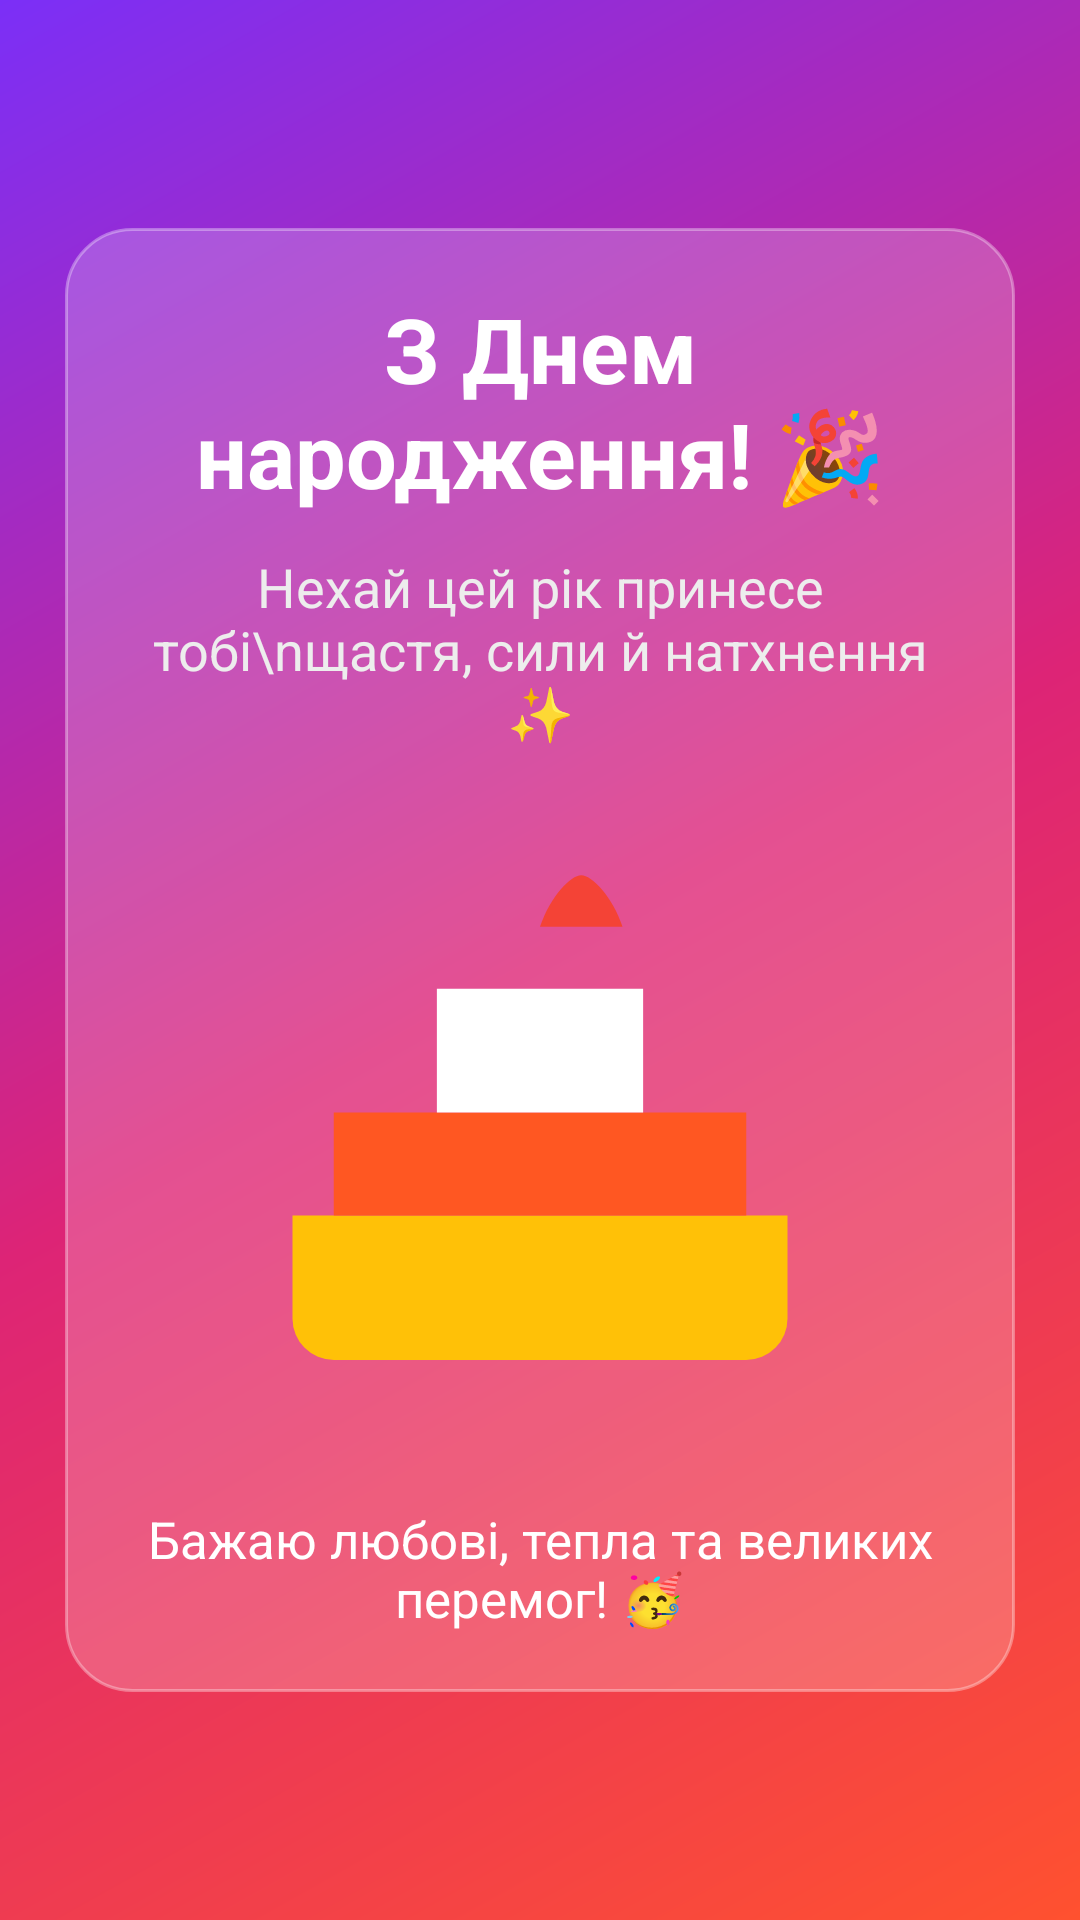

Layout XML and referenced resources for this Android screen:
<!-- AndroidManifest.xml: application theme Theme.AndroidLab1 -->
<!-- res/layout/activity_birthday_card.xml -->
<?xml version="1.0" encoding="utf-8"?>
<androidx.constraintlayout.widget.ConstraintLayout xmlns:android="http://schemas.android.com/apk/res/android"
    xmlns:app="http://schemas.android.com/apk/res-auto"
    android:id="@+id/birthdayRoot"
    android:layout_width="match_parent"
    android:layout_height="match_parent"
    android:background="@drawable/birthday_gradient">

    <LinearLayout
        android:id="@+id/cardContainer"
        android:layout_width="0dp"
        android:layout_height="wrap_content"
        android:orientation="vertical"
        android:padding="20dp"
        android:background="@drawable/card_glass"
        app:layout_constraintTop_toTopOf="parent"
        app:layout_constraintBottom_toBottomOf="parent"
        app:layout_constraintStart_toStartOf="parent"
        app:layout_constraintEnd_toEndOf="parent"
        app:layout_constraintWidth_percent="0.88">

        <TextView
            android:id="@+id/titleText"
            android:layout_width="match_parent"
            android:layout_height="wrap_content"
            android:text="З Днем народження! 🎉"
            android:textSize="30sp"
            android:textStyle="bold"
            android:textColor="#FFFFFF"
            android:gravity="center" />

        <TextView
            android:id="@+id/subtitleText"
            android:layout_width="match_parent"
            android:layout_height="wrap_content"
            android:layout_marginTop="12dp"
            android:text="Нехай цей рік принесе тобі\nщастя, сили й натхнення ✨"
            android:textSize="18sp"
            android:textColor="#EDEDED"
            android:gravity="center" />

        <ImageView
            android:id="@+id/cakeImage"
            android:layout_width="220dp"
            android:layout_height="220dp"
            android:layout_marginTop="18dp"
            android:layout_gravity="center"
            android:src="@drawable/ic_birthday_cake"
            android:contentDescription="cake" />

        <TextView
            android:id="@+id/wishText"
            android:layout_width="match_parent"
            android:layout_height="wrap_content"
            android:layout_marginTop="14dp"
            android:text="Бажаю любові, тепла та великих перемог! 🥳"
            android:textSize="17sp"
            android:textColor="#FFFFFF"
            android:gravity="center" />
    </LinearLayout>

</androidx.constraintlayout.widget.ConstraintLayout>
<!-- resources referenced by this layout -->
<resources>
  <!-- drawable birthday_gradient (drawable) -->
  <?xml version="1.0" encoding="utf-8"?>
  <shape xmlns:android="http://schemas.android.com/apk/res/android">
      <gradient
          android:startColor="#FF512F"
          android:centerColor="#DD2476"
          android:endColor="#7B2FF7"
          android:angle="135"/>
  </shape>
  <!-- drawable card_glass (drawable) -->
  <?xml version="1.0" encoding="utf-8"?>
  <shape xmlns:android="http://schemas.android.com/apk/res/android">
      <corners android:radius="22dp"/>
      <solid android:color="#33FFFFFF"/>
      <stroke android:width="1dp" android:color="#55FFFFFF"/>
  </shape>
  <!-- drawable ic_birthday_cake (drawable) -->
  <vector xmlns:android="http://schemas.android.com/apk/res/android"
      android:width="128dp"
      android:height="128dp"
      android:viewportWidth="128"
      android:viewportHeight="128">
      <path android:fillColor="#FFC107" android:pathData="M16,80h96v20a8,8 0 0 1 -8,8H24a8,8 0 0 1 -8,-8z"/>
      <path android:fillColor="#FF5722" android:pathData="M24,60h80v20H24z"/>
      <path android:fillColor="#FFFFFF" android:pathData="M44,36h40v24H44z"/>
      <path android:fillColor="#F44336" android:pathData="M64,24c2,-6 6,-10 8,-10 2,0 6,4 8,10"/>
  </vector>
  <style name="Theme.AndroidLab1" parent="Theme.MaterialComponents.DayNight.DarkActionBar">
          <item name="colorPrimary">@color/purple_500</item>
          <item name="colorPrimaryVariant">@color/purple_700</item>
          <item name="colorOnPrimary">@color/white</item>
          <item name="android:statusBarColor">?attr/colorPrimaryVariant</item>
      </style>
  <color name="purple_500">#6200EE</color>
  <color name="purple_700">#3700B3</color>
  <color name="white">#FFFFFF</color>
</resources>
